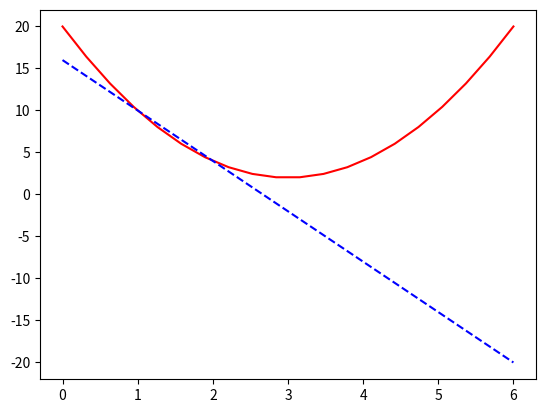

Source code (Python):
import numpy as np
import matplotlib.pyplot as plt

# 构建曲线的公式
# 自变量：x  其次是X的区间（0,6）
x = np.linspace(0, 6, 20)

# 因变量：y  满足公式 y = (x - 3) ** 2
# a : 水平方向位移
# b : 垂直方向位移
#
a = 3
b = 2
c = 2


# y1 = x ** 2
# y2 = (x - a) ** 2
# y3 = (x - a) ** 2 + b
# y4 = c * (x - a) ** 2 + b

# plt.subplot(221)
# plt.xlim(0, 6)
# plt.ylim(0, 20)
# plt.plot(x, y1, 'r-')
# plt.subplot(222)
# plt.xlim(0, 6)
# plt.ylim(0, 20)
# plt.plot(x, y2, 'r-')
# plt.subplot(223)
# plt.xlim(0, 6)
# plt.ylim(0, 20)
# plt.plot(x, y3, 'r-')
# plt.subplot(224)
# plt.xlim(0, 6)
# plt.ylim(0, 20)
# plt.plot(x, y4, 'r-')
# plt.show()

# -------------绘制导数（切线）-------------
def f(x):  # 定义了一个返回值函数
    return c * (x - a) ** 2 + b


# 函数中参与运算的数据类型是什么类型,结果就是什么类型
y = f(x)  # 得到结果是一个矩阵
x1 = 1
y1 = f(x1)  # 得到结果是一个值
x2 = 2
y2 = f(x2)
# 通过 x1,y1,x2,y2 求取w(斜率)  b(截距)
# y = w * x + b
w = (y1 - y2) / (x1 - x2)
b = y1 - w * x1
# 切线方向上y的值
y_slope = w * x + b
plt.plot(x, y, 'r-')
# 绘制切线
plt.plot(x, y_slope, 'b--')
plt.show()
